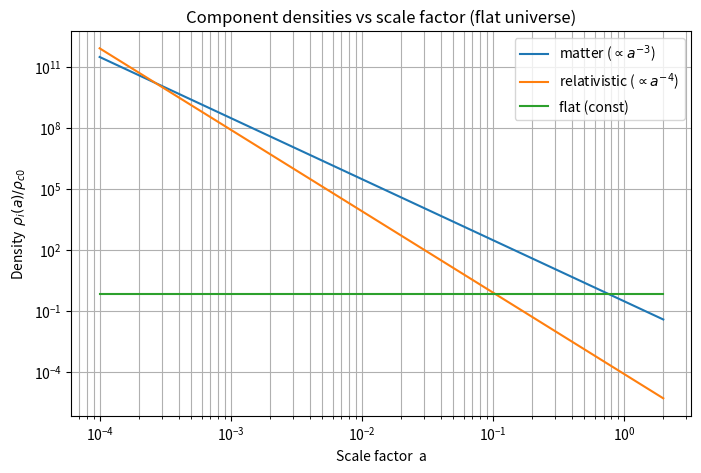

This chart was generated by the following Python code:
# Re-run the plotting code after kernel reset

import numpy as np
import matplotlib.pyplot as plt

Omega_m0 = 0.30
Omega_rel0 = 8e-5
Omega_L0 = 1.0 - Omega_m0 - Omega_rel0

a = np.logspace(-4, np.log10(2.0), 400)

rho_m = Omega_m0 * a**(-3)
rho_rel = Omega_rel0 * a**(-4)
rho_L = Omega_L0 * np.ones_like(a)

plt.figure(figsize=(8,5))
plt.loglog(a, rho_m, label=r"matter ($\propto a^{-3}$)")
plt.loglog(a, rho_rel, label=r"relativistic ($\propto a^{-4}$)")
plt.loglog(a, rho_L, label=r"flat (const)")

plt.xlabel("Scale factor  a")
plt.ylabel(r"Density  $\rho_i(a)/\rho_{c0}$")
plt.title("Component densities vs scale factor (flat universe)")
plt.grid(True, which="both")
plt.legend()

out_path = "densities_loglog.png"
plt.savefig(out_path, bbox_inches="tight", dpi=150)
plt.show()

